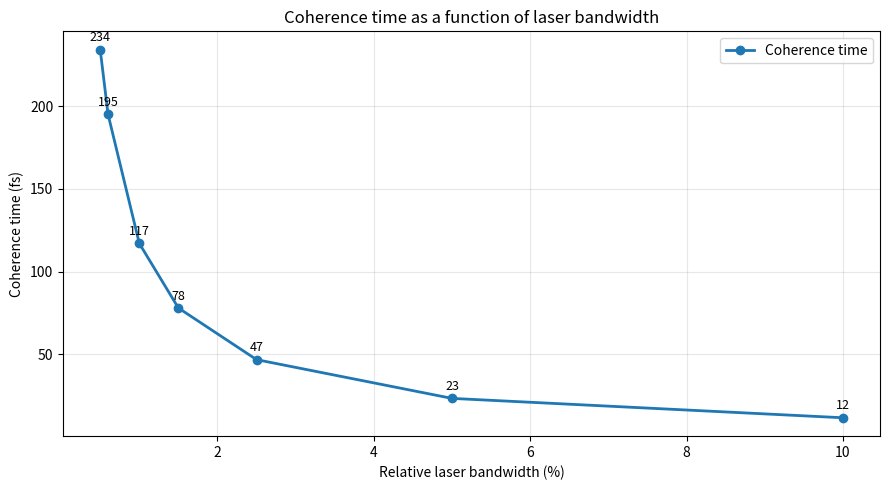

Python code for this plot: (Note: this script raises an exception after producing the figure.)
from pathlib import Path

try:
    from matplotlib import pyplot as plt 
except ImportError as exc:
    raise ImportError(
        "Required package matplotlib not found. Install matplotlib to run this script."
    ) from exc

import math


speed_of_light = 299792458.0


laser_wavelength = 351e-9


laser_period_fs = (
    laser_wavelength / speed_of_light
) * 1e15


bandwidth_percent = [0.5, 0.6, 1.0, 1.5, 2.5, 5.0, 10.0]


relative_bandwidth = [b / 100.0 for b in bandwidth_percent]


coherence_time_fs = [laser_period_fs / rb for rb in relative_bandwidth]


fig, ax = plt.subplots(figsize=(9, 5))

ax.plot(
    bandwidth_percent,
    coherence_time_fs,
    marker="o",
    linewidth=2,
    label="Coherence time"
)


for bandwidth, coherence_time in zip(
    bandwidth_percent,
    coherence_time_fs
):
    ax.text(
        bandwidth,
        coherence_time + 5,
        f"{coherence_time:.0f}",
        ha="center",
        fontsize=9
    )

ax.set_xlabel("Relative laser bandwidth (%)")
ax.set_ylabel("Coherence time (fs)")
ax.set_title(
    "Coherence time as a function of laser bandwidth"
)

ax.legend()
ax.grid(alpha=0.3)

fig.tight_layout()


code_folder = Path(__file__).resolve().parent

output_file = (
    code_folder
    / "figure2_coherence_time_vs_bandwidth.png"
)

fig.savefig(
    output_file,
    dpi=300,
    bbox_inches="tight"
)

print("Figure 2 created successfully.")
print(f"Saved at: {output_file}")

plt.show()
